Labelled photos from "PROD_cropped", an image-classification folder in Dudalypas/DudaRims. The possible labels are: Alaris, Alcatras, Braga, Castor, Denom, Gemini, Hawk, Ilias, Mytikas, Nivalis, Ratikon, steel wheel, Triton, Trius, Turbine, Vega, Velorum, Xtreme.

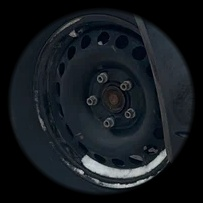
Label: steel wheel

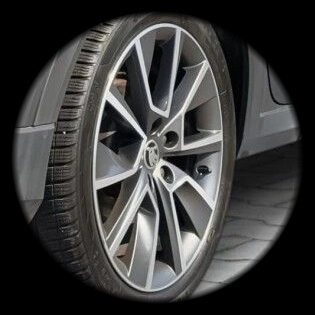
Label: Braga

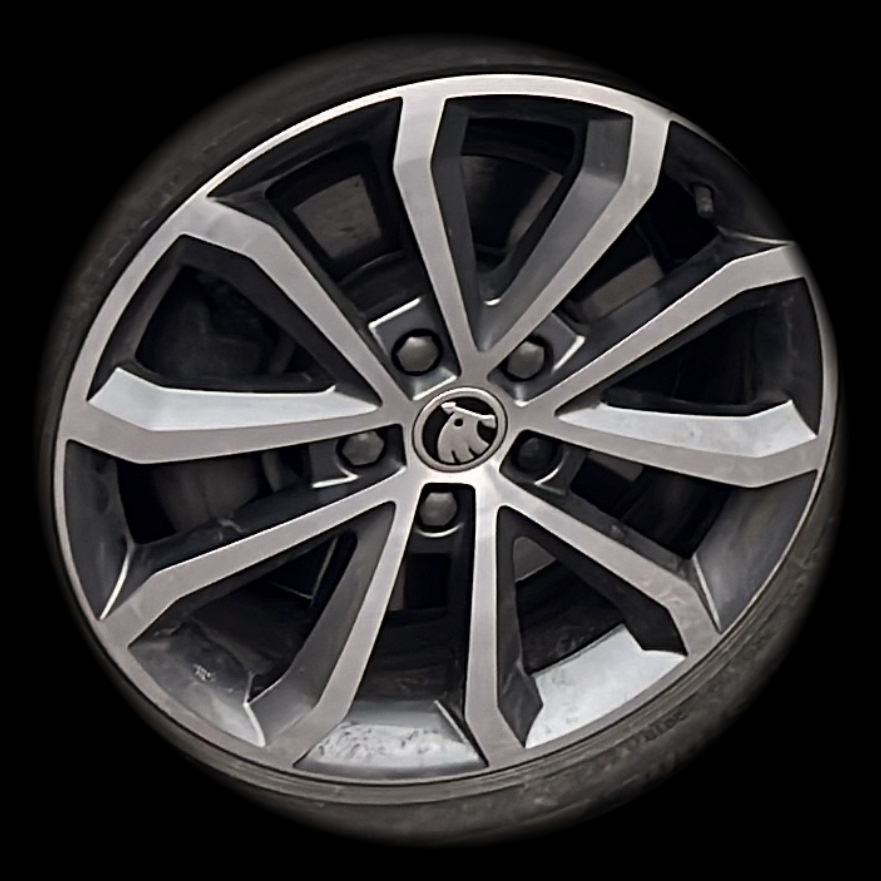
Label: Hawk

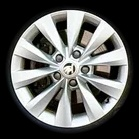
Label: Castor

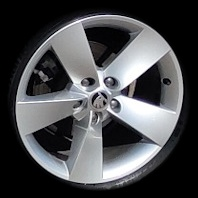
Label: Ratikon

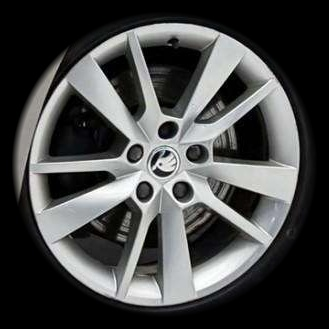
Label: Trius
